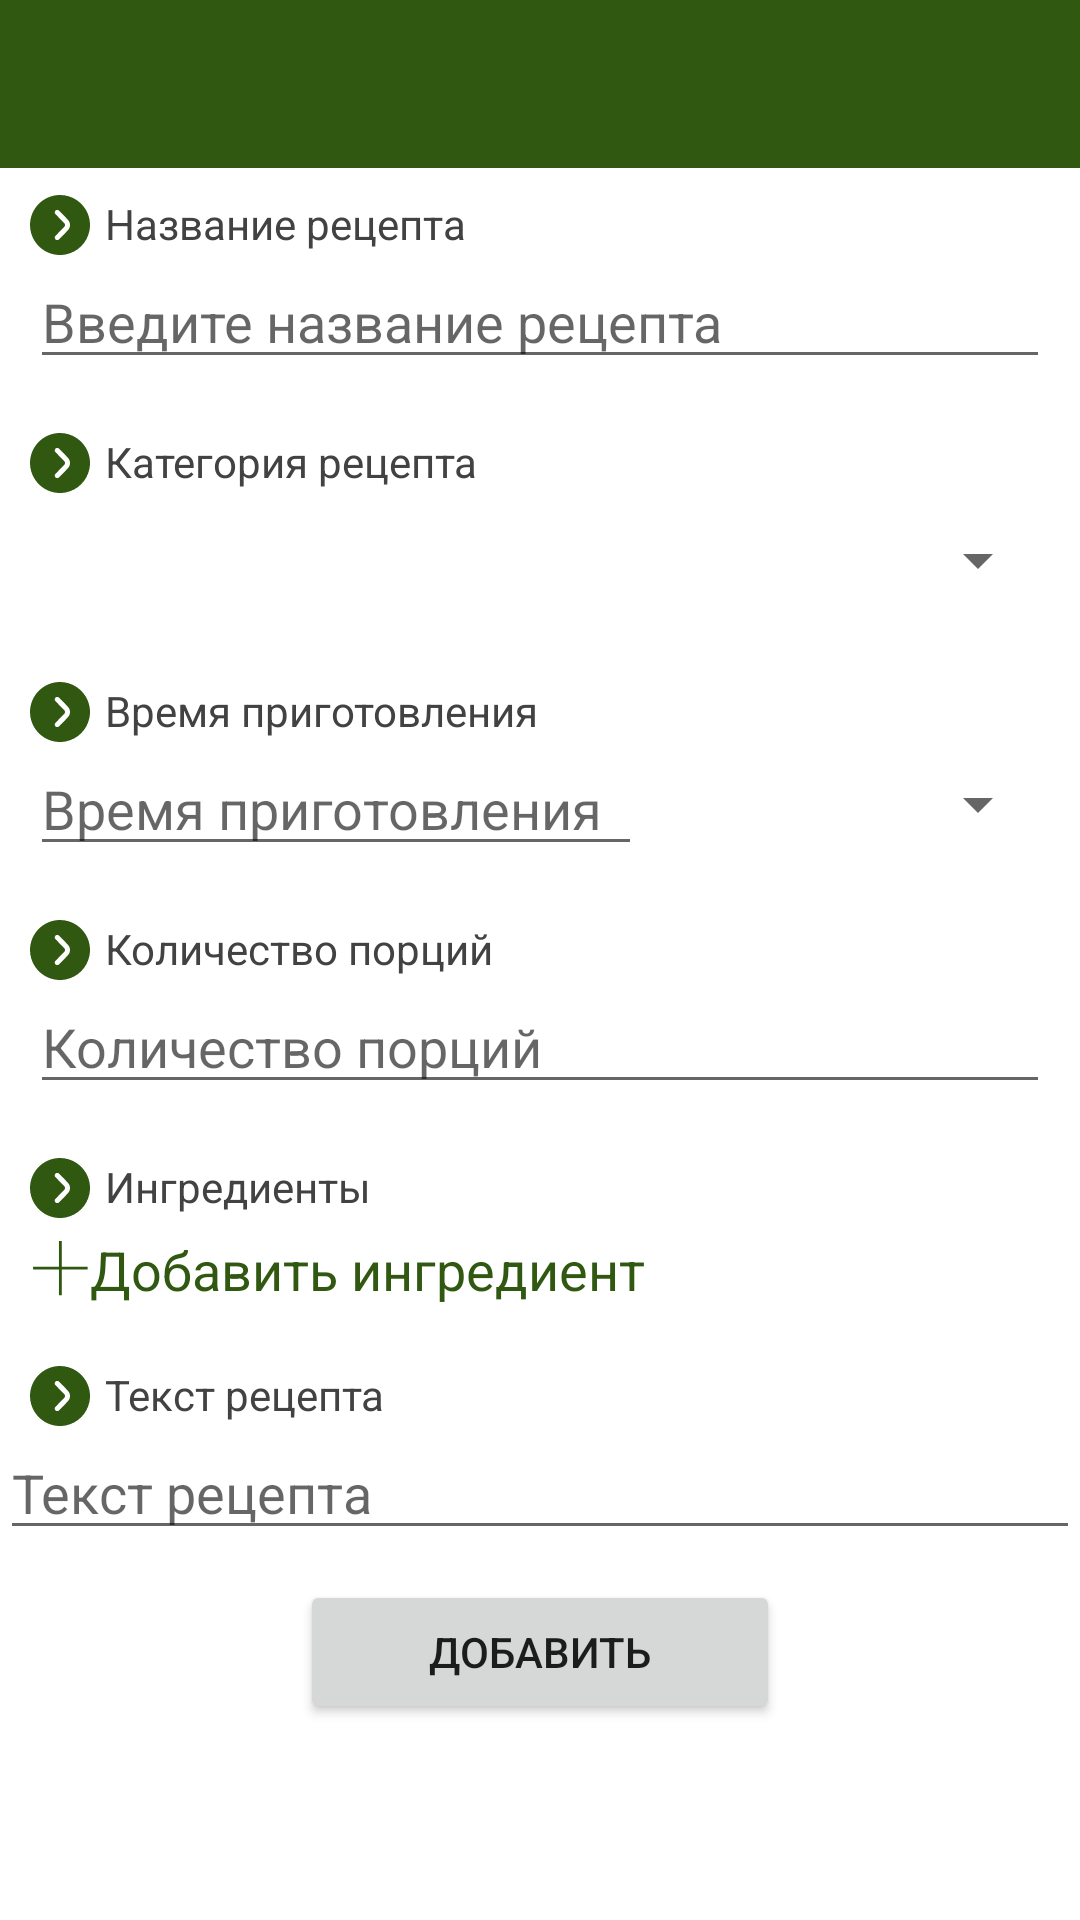

This screen was rendered from an Android layout file. Write that file and the resources it references.
<!-- AndroidManifest.xml: application theme Theme -->
<!-- res/layout/add_recipe.xml -->
<?xml version="1.0" encoding="utf-8"?>
<androidx.constraintlayout.widget.ConstraintLayout xmlns:android="http://schemas.android.com/apk/res/android"
    xmlns:app="http://schemas.android.com/apk/res-auto"
    xmlns:tools="http://schemas.android.com/tools"
    android:layout_width="match_parent"
    android:layout_height="match_parent"
    tools:context=".AddRecipeActivity">

    <include
        layout="@layout/appbar" />

    <ScrollView
        android:layout_width="match_parent"
        android:layout_height="match_parent"
        app:layout_constraintTop_toTopOf="parent"
        android:layout_marginTop="55dp">

        <LinearLayout
            android:layout_width="match_parent"
            android:layout_height="wrap_content"
            android:orientation="vertical">

            <TextView
                android:id="@+id/twName"
                android:layout_width="match_parent"
                android:layout_height="wrap_content"
                android:layout_marginLeft="10dp"
                android:layout_marginTop="10dp"
                android:text="Название рецепта"
                android:textColor="@color/cardview_dark_background"
                app:layout_constraintTop_toTopOf="parent"
                app:drawableLeftCompat="@drawable/arrow"
                android:drawableTint="@color/registration"
                android:drawablePadding="5dp"/>

            <EditText
                android:id="@+id/editTextNameOfRecipe"
                android:layout_width="match_parent"
                android:layout_height="wrap_content"
                android:layout_marginHorizontal="10dp"
                android:textSize="18dp"
                android:hint="Введите название рецепта"
                app:layout_constraintTop_toBottomOf="@+id/twName"
                tools:ignore="MissingConstraints" />

            <TextView
                android:id="@+id/twCat"
                android:layout_width="match_parent"
                android:layout_height="wrap_content"
                android:layout_marginLeft="10dp"
                android:layout_marginTop="18dp"
                android:text="Категория рецепта"
                android:textColor="@color/cardview_dark_background"
                app:drawableLeftCompat="@drawable/arrow"
                android:drawableTint="@color/registration"
                android:drawablePadding="5dp"
                app:layout_constraintTop_toBottomOf="@id/editTextNameOfRecipe" />

            <Spinner
                android:id="@+id/spinnerCategories"
                android:layout_width="match_parent"
                android:layout_height="45dp"
                android:layout_marginHorizontal="10dp"
                app:layout_constraintTop_toBottomOf="@+id/twCat" />

            <TextView
                android:id="@+id/twTime"
                android:layout_width="match_parent"
                android:layout_height="wrap_content"
                android:layout_marginLeft="10dp"
                android:layout_marginTop="18dp"
                android:text="Время приготовления"
                app:drawableLeftCompat="@drawable/arrow"
                android:drawableTint="@color/registration"
                android:drawablePadding="5dp"
                android:textColor="@color/cardview_dark_background"
                app:layout_constraintTop_toBottomOf="@id/spinnerCategories" />

            <LinearLayout
                android:id="@+id/linlayTime"
                android:layout_width="match_parent"
                android:layout_height="wrap_content"
                android:layout_marginHorizontal="10dp"
                android:orientation="horizontal"
                app:layout_constraintTop_toBottomOf="@+id/twTime">

                <EditText
                    android:id="@+id/editTextTime"
                    android:layout_width="0dp"
                    android:layout_height="wrap_content"
                    android:layout_weight="3"
                    android:textSize="18dp"
                    android:hint="Время приготовления"
                    tools:ignore="MissingConstraints" />

                <Spinner
                    android:id="@+id/spinnerTime"
                    android:layout_width="0dp"
                    android:layout_height="match_parent"
                    android:layout_weight="2"
                    app:layout_constraintEnd_toEndOf="parent" />

            </LinearLayout>

            <TextView
                android:id="@+id/twPortion"
                android:layout_width="match_parent"
                android:layout_height="wrap_content"
                android:layout_marginLeft="10dp"
                android:layout_marginTop="18dp"
                android:text="Количество порций"
                app:drawableLeftCompat="@drawable/arrow"
                android:drawableTint="@color/registration"
                android:drawablePadding="5dp"
                android:textColor="@color/cardview_dark_background"
                app:layout_constraintTop_toBottomOf="@id/linlayTime" />

            <EditText
                android:id="@+id/editTextPortion"
                android:layout_width="match_parent"
                android:layout_height="wrap_content"
                android:layout_marginHorizontal="10dp"
                android:hint="Количество порций"
                android:textSize="18dp"
                app:layout_constraintTop_toBottomOf="@+id/twPortion" />

            <TextView
                android:id="@+id/twIngr"
                android:layout_width="match_parent"
                android:layout_height="wrap_content"
                android:layout_marginLeft="10dp"
                android:layout_marginTop="18dp"
                android:text="Ингредиенты"
                app:drawableLeftCompat="@drawable/arrow"
                android:drawableTint="@color/registration"
                android:drawablePadding="5dp"
                android:textColor="@color/cardview_dark_background"
                app:layout_constraintTop_toBottomOf="@id/editTextPortion" />

            <androidx.recyclerview.widget.RecyclerView
                android:id="@+id/recIngredients"
                android:layout_width="match_parent"
                android:layout_height="wrap_content"
                app:layout_constraintTop_toBottomOf="@+id/twIngr" />

            <TextView
                android:id="@+id/textViewAddIngr"
                android:layout_width="match_parent"
                android:layout_height="wrap_content"
                android:layout_marginHorizontal="10dp"
                android:layout_marginTop="5dp"
                android:drawableLeft="@drawable/plus"
                android:text="Добавить ингредиент"
                android:textColor="@color/registration"
                android:textSize="18dp"
                app:layout_constraintTop_toBottomOf="@+id/recIngredients" />

            <TextView
                android:id="@+id/twTextRec"
                android:layout_width="match_parent"
                android:layout_height="wrap_content"
                android:layout_marginLeft="10dp"
                android:layout_marginTop="20dp"
                android:text="Текст рецепта"
                app:drawableLeftCompat="@drawable/arrow"
                android:drawableTint="@color/registration"
                android:drawablePadding="5dp"
                android:textColor="@color/cardview_dark_background"
                app:layout_constraintTop_toBottomOf="@id/textViewAddIngr" />

            <EditText
                android:id="@+id/editTextOfRecipe"
                android:layout_width="match_parent"
                android:layout_height="wrap_content"
                android:textSize="18dp"
                android:hint="Текст рецепта"
                app:layout_constraintTop_toBottomOf="@+id/twTextRec"
                tools:ignore="MissingConstraints" />

            <Button
                android:id="@+id/buttonAddRecipe"
                android:layout_width="match_parent"
                android:layout_height="wrap_content"
                android:layout_marginHorizontal="100dp"
                android:layout_marginTop="10dp"
                android:layout_marginBottom="10dp"
                android:text="Добавить"
                app:layout_constraintBottom_toBottomOf="parent"
                app:layout_constraintTop_toBottomOf="@+id/editTextOfRecipe" />

        </LinearLayout>
    </ScrollView>
</androidx.constraintlayout.widget.ConstraintLayout>
<!-- res/layout/appbar.xml (included above) -->
<?xml version="1.0" encoding="utf-8"?>
<androidx.appcompat.widget.Toolbar
    xmlns:android="http://schemas.android.com/apk/res/android"
    xmlns:app="http://schemas.android.com/apk/res-auto"
    android:layout_width="match_parent"
    android:layout_height="?attr/actionBarSize"
    android:background="@color/registration"
    android:id="@+id/myToolBar"
    android:theme="@style/ThemeOverlay.AppCompat.Dark">

</androidx.appcompat.widget.Toolbar>
<!-- resources referenced by this layout -->
<resources>
  <color name="registration">#305811</color>
  <!-- drawable arrow (drawable) -->
  <vector xmlns:android="http://schemas.android.com/apk/res/android"
      android:width="20dp"
      android:height="20dp"
      android:viewportWidth="30"
      android:viewportHeight="30">
    <group>
      <clip-path
          android:pathData="M0,0h30v30h-30z"/>
      <path
          android:pathData="M0,15C0,17.967 0.88,20.867 2.528,23.334C4.176,25.8 6.519,27.723 9.26,28.858C12.001,29.993 15.017,30.291 17.926,29.712C20.836,29.133 23.509,27.704 25.607,25.607C27.704,23.509 29.133,20.836 29.712,17.926C30.291,15.017 29.993,12.001 28.858,9.26C27.723,6.519 25.8,4.176 23.334,2.528C20.867,0.88 17.967,0 15,0C11.023,0.004 7.21,1.586 4.398,4.398C1.586,7.21 0.004,11.023 0,15ZM20,15C20.001,15.915 19.667,16.799 19.06,17.484C18.696,17.892 18.343,18.28 18.089,18.534L14.559,22.125C14.446,22.25 14.309,22.351 14.156,22.421C14.003,22.492 13.837,22.531 13.669,22.535C13.5,22.54 13.333,22.511 13.176,22.45C13.019,22.389 12.877,22.296 12.756,22.178C12.636,22.06 12.541,21.919 12.477,21.763C12.413,21.608 12.38,21.441 12.382,21.272C12.384,21.104 12.42,20.938 12.488,20.783C12.555,20.629 12.653,20.49 12.776,20.375L16.313,16.775C16.546,16.54 16.864,16.19 17.188,15.826C17.389,15.598 17.5,15.304 17.5,14.999C17.5,14.695 17.389,14.401 17.188,14.172C16.865,13.81 16.548,13.46 16.321,13.233L12.776,9.625C12.653,9.51 12.555,9.371 12.488,9.217C12.42,9.062 12.384,8.896 12.382,8.728C12.38,8.559 12.413,8.392 12.477,8.237C12.541,8.081 12.636,7.94 12.756,7.822C12.877,7.704 13.019,7.612 13.176,7.55C13.333,7.489 13.5,7.46 13.669,7.465C13.837,7.469 14.003,7.508 14.156,7.579C14.309,7.649 14.446,7.75 14.559,7.875L18.095,11.474C18.345,11.724 18.695,12.108 19.056,12.515C19.665,13.2 20.001,14.084 20,15Z"
          android:fillColor="#000000"/>
    </group>
  </vector>
  <!-- drawable plus (drawable) -->
  <vector xmlns:android="http://schemas.android.com/apk/res/android"
      android:width="20dp"
      android:height="20dp"
      android:viewportWidth="13"
      android:viewportHeight="13">
    <path
        android:pathData="M6.272,12.184V6.584H0.672V6.024H6.272V0.424H6.888V6.024H12.488V6.584H6.888V12.184H6.272Z"
        android:fillColor="#305811"/>
  </vector>
  <style name="Theme" parent="Theme.MaterialComponents.DayNight.NoActionBar">
          
          <item name="colorPrimary">@color/start_pages</item>
          <item name="colorPrimaryVariant">@color/registration</item>
          <item name="colorOnPrimary">@color/white</item>
          
          <item name="colorSecondary">@color/search</item>
          <item name="colorSecondaryVariant">@color/teal_700</item>
          <item name="colorOnSecondary">@color/black</item>
          
          <item name="android:statusBarColor">?attr/colorPrimaryVariant</item>
          
          <item name="android:windowFullscreen">true</item>
          <item name="android:windowContentOverlay">@null</item>
          <item name="android:windowNoTitle">true</item>
      </style>
  <color name="start_pages">#DC4CAF50</color>
  <color name="white">#FFFFFFFF</color>
  <color name="search">#CFEFCF</color>
  <color name="teal_700">#FF018786</color>
  <color name="black">#FF000000</color>
</resources>
